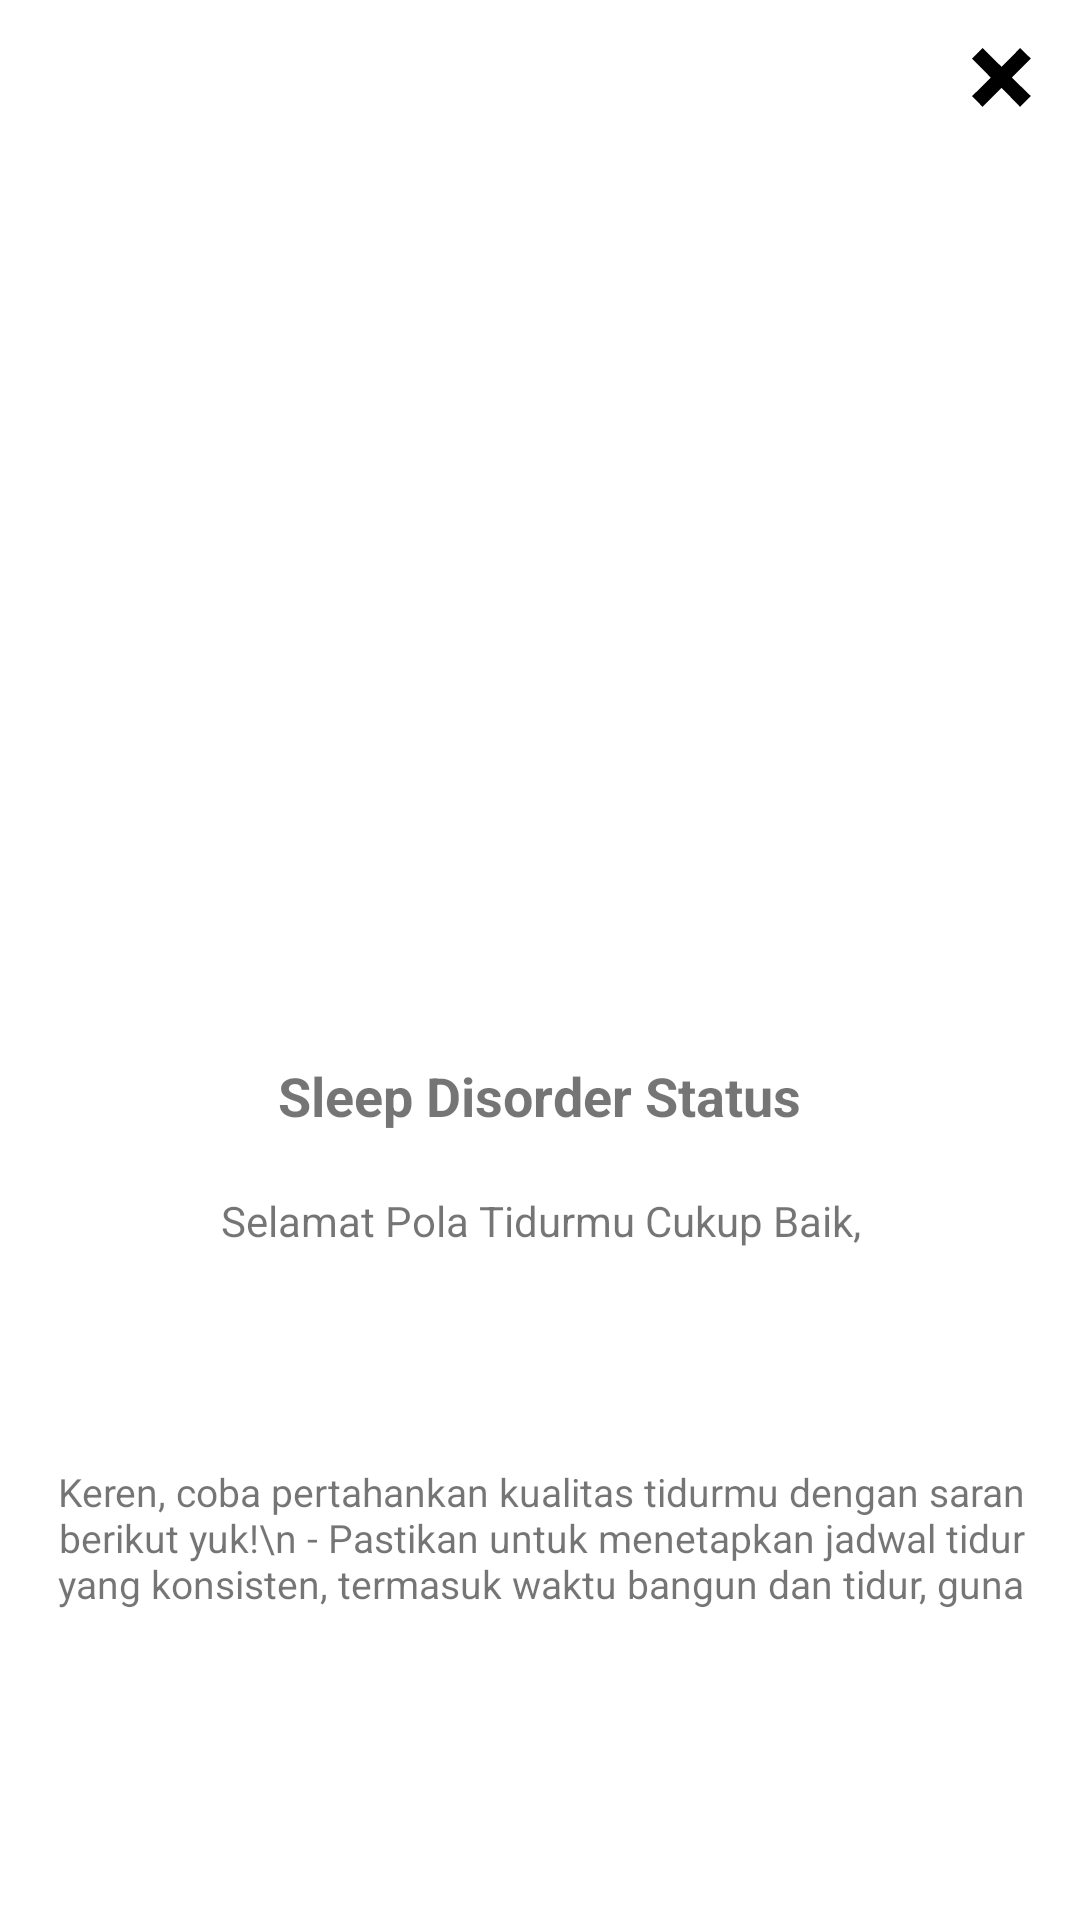

Android layout source for this screen:
<!-- AndroidManifest.xml: application theme Theme.SleepLab -->
<!-- res/layout/activity_quality_result.xml -->
<?xml version="1.0" encoding="utf-8"?>
<androidx.constraintlayout.widget.ConstraintLayout xmlns:android="http://schemas.android.com/apk/res/android"
    xmlns:app="http://schemas.android.com/apk/res-auto"
    xmlns:tools="http://schemas.android.com/tools"
    android:layout_width="match_parent"
    android:layout_height="match_parent"
    tools:context=".ui.quality.result.QualityResultActivity">
    <ImageView
        android:id="@+id/img_quality_result"
        android:layout_width="241dp"
        android:layout_height="241dp"
        android:layout_marginTop="64dp"
        app:layout_constraintEnd_toEndOf="parent"
        app:layout_constraintStart_toStartOf="parent"
        app:layout_constraintTop_toTopOf="parent"
        tools:srcCompat="@tools:sample/avatars" />

    <TextView
        android:id="@+id/title_quality_result"
        android:layout_width="wrap_content"
        android:layout_height="wrap_content"
        android:layout_marginTop="48dp"
        android:text="Sleep Disorder Status"
        android:textSize="18sp"
        android:textStyle="bold"
        app:layout_constraintEnd_toEndOf="@+id/img_quality_result"
        app:layout_constraintHorizontal_bias="0.497"
        app:layout_constraintStart_toStartOf="@+id/img_quality_result"
        app:layout_constraintTop_toBottomOf="@+id/img_quality_result" />

    <TextView
        android:id="@+id/message_quality_result"
        android:layout_width="wrap_content"
        android:layout_height="wrap_content"
        android:layout_marginTop="20dp"
        android:textSize="14sp"
        android:text="Selamat Pola Tidurmu Cukup Baik,"
        app:layout_constraintEnd_toEndOf="@+id/img_quality_result"
        app:layout_constraintStart_toStartOf="@+id/img_quality_result"
        app:layout_constraintTop_toBottomOf="@+id/title_quality_result" />

    <TextView
        android:id="@+id/suggest_quality_result"
        android:layout_width="333dp"
        android:layout_height="244dp"
        android:layout_marginTop="72dp"
        android:textSize="13sp"
        android:textAlignment="center"
        android:text="Keren, coba pertahankan kualitas tidurmu dengan saran berikut yuk!\n - Pastikan untuk menetapkan jadwal tidur yang konsisten, termasuk waktu bangun dan tidur, guna"
        app:layout_constraintEnd_toEndOf="@+id/img_quality_result"
        app:layout_constraintHorizontal_bias="0.497"
        app:layout_constraintStart_toStartOf="@+id/img_quality_result"
        app:layout_constraintTop_toBottomOf="@+id/message_quality_result" />

    <Button
        android:id="@+id/close_btn"
        android:layout_width="20dp"
        android:layout_height="20dp"
        android:layout_marginTop="16dp"
        android:layout_marginEnd="16dp"
        android:background="@drawable/x_letter"
        app:layout_constraintEnd_toEndOf="parent"
        app:layout_constraintHorizontal_bias="1.0"
        app:layout_constraintStart_toEndOf="@+id/img_quality_result"
        app:layout_constraintTop_toTopOf="parent" />
</androidx.constraintlayout.widget.ConstraintLayout>
<!-- resources referenced by this layout -->
<resources>
  <!-- drawable x_letter (drawable) -->
  <vector android:height="24dp" android:viewportHeight="8"
      android:viewportWidth="8" android:width="24dp" xmlns:android="http://schemas.android.com/apk/res/android">
      <path android:fillColor="#FF000000" android:pathData="m1.41,0 l-1.41,1.41 0.72,0.72 1.78,1.81 -1.78,1.78 -0.72,0.69 1.41,1.44 0.72,-0.72 1.81,-1.81 1.78,1.81 0.69,0.72 1.44,-1.44 -0.72,-0.69 -1.81,-1.78 1.81,-1.81 0.72,-0.72 -1.44,-1.41 -0.69,0.72 -1.78,1.78 -1.81,-1.78 -0.72,-0.72z"/>
  </vector>
  <style name="Theme.SleepLab" parent="Base.Theme.SleepLab" />
  <style name="Base.Theme.SleepLab" parent="Theme.MaterialComponents.Light.NoActionBar">
          
          
          <item name="colorPrimary">@color/sleep_navy</item>
      </style>
  <color name="sleep_navy">#292047</color>
</resources>
